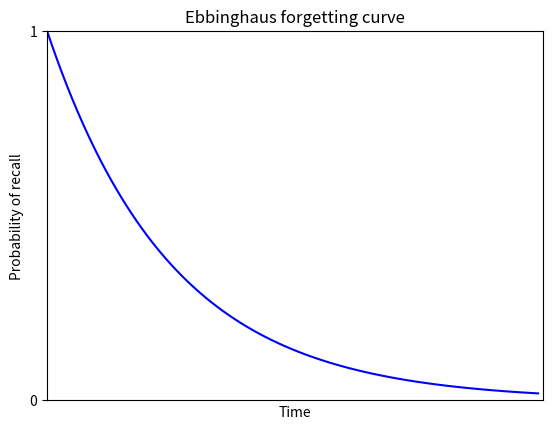

This chart was generated by the following Python code: (Note: this script raises an exception after producing the figure.)
import math
import matplotlib.pyplot as plt
import numpy as np

plt.xlabel("Time")
plt.ylabel("Probability of recall")
plt.title("Ebbinghaus forgetting curve")
times = np.arange(0, 2, 0.02)
p = [math.exp(-2.0*t) for t in times]
plt.axis([0, 2, 0, 1])
plt.yticks([0, 1])
plt.xticks([])
plt.plot(times, p, "b-")
plt.savefig("assets/Ebbinghaus.png")
plt.close()

plt.xlabel("Time")
plt.ylabel("Probability of recall")
times1 = np.arange(0, 0.52, 0.02)
times2 = np.arange(0.5, 1.02, 0.02)
times3 = np.arange(1.0, 2.02, 0.02)
p1 = [math.exp(-2.0*t) for t in times1]
p2 = [math.exp(-1.0*(t-0.5)) for t in times2]
p3 = [math.exp(-0.5*(t-1.0)) for t in times3]
plt.axis([0, 2, 0, 1])
plt.yticks([0, 1])
plt.xticks([])
plt.plot(times1, p1, "b-")
plt.plot(times2, p2, "r-")
plt.plot(times3, p3, "g-")
plt.axvline(x=0.5, ymin=math.exp(-1.0), color="b")
plt.axvline(x=1.0, ymin=math.exp(-0.5), color="r")
plt.text(0.38, math.exp(-1.0)-0.05, "first test")
plt.text(0.85, math.exp(-0.5)-0.05, "second test")
plt.savefig("assets/Ebbinghaus_repeat.png")
plt.close()
